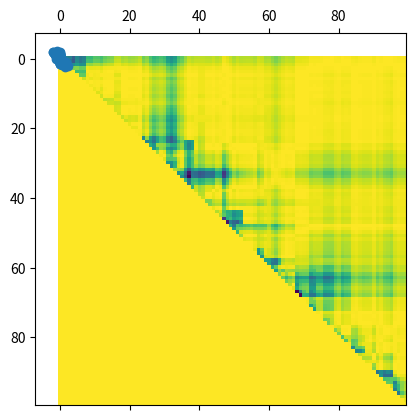

Python code for this plot:
import numpy as np
import matplotlib.pyplot as plt


def get_simple_linear_regression_coefficients(x, y):
    x = np.array(x)
    y = np.array(y)
    assert len(x.shape) == 1
    assert len(y.shape) == 1
    m = len(x)
    assert len(y) == m
    
    assert m >= 1

    if m == 1:
        return y[0], 0.0
    
    mx = np.mean(x)
    my = np.mean(y)
    sxx = np.sum((x - mx)**2)
    sxy = np.sum((x - mx) * (y - my))

    beta = sxy / sxx
    alpha = my - beta * mx
    return alpha, beta


def get_min_sum_squared_residuals(x, y):
    # x = np.array(x)
    # y = np.array(y)
    assert len(x.shape) == 1
    assert len(y.shape) == 1
    m = len(x)
    assert len(y) == m
    
    assert m >= 1

    if m == 1:
        return 0

    mx = np.mean(x)
    my = np.mean(y)
    sxx = np.sum((x - mx)**2)
    syy = np.sum((y - my)**2)
    sxy = np.sum((x - mx) * (y - my))
    return syy - sxy**2 / sxx


def get_loss(x, y):
    x = np.array(x)
    y = np.array(y)
    assert len(x.shape) == 1
    assert len(y.shape) == 1
    m = len(x)
    assert len(y) == m
    
    assert m >= 1

    if m == 1:
        return 0

    mx = np.mean(x)
    my = np.mean(y)
    sxx = np.sum((x - mx)**2)
    sxy = np.sum((x - mx) * (y - my))

    return -sxy**2 / sxx - sxx + 2 * sxy - m * (mx - my)**2


def get_indices_for_paint(x, y):
    x = np.array(x)
    y = np.array(y)
    assert len(x.shape) == 1
    assert len(y.shape) == 1
    m = len(x)
    assert len(y) == m

    min_L = np.inf
    best_indices = None

    for size in range(1, m + 1):
        for min_i in range(m - size + 1):
            x_in = x[min_i : min_i + size]
            y_in = y[min_i : min_i + size]

            # x_out = np.concatenate((x[:min_i], x[min_i + size:]))
            # y_out = np.concatenate((y[:min_i], y[min_i + size:]))
            # L_in = get_min_sum_squared_residuals(x_in, y_in)
            # L_out = np.sum((x_out - y_out)**2)
            # L = L_in + L_out

            L = get_loss(x_in, y_in)

            if L < min_L:
                best_indices = np.arange(min_i, min_i + size)
                min_L = L

    return best_indices, min_L

def main():
    # x = np.array([1.0, 2, 3, 7, 12])
    # y = np.array([4.0, 5, 10, 3, 13])

    # print(x)

    # for _ in range(3):

    #     best_indices, L = get_indices_for_paint(x, y)

    #     alpha, beta = get_simple_linear_regression_coefficients(x[best_indices], y[best_indices])
    #     x[best_indices] = alpha + beta * x[best_indices]

    #     print(best_indices, L)
    #     print(x)


    # best_indices, L = get_indices_for_paint(x, y)
    # print(best_indices)

    # print(get_loss(x[:1], y[:1]))
    # print(get_loss(x[1:], y[1:]))


    m = 100
    x = np.random.randn(m)
    y = np.random.randn(m)

    for _ in range(10):
        best_indices, L = get_indices_for_paint(x, y)
        print(best_indices)
        print(np.sum((x - y)**2), L)

        alpha, beta = get_simple_linear_regression_coefficients(x[best_indices], y[best_indices])
        x[best_indices] = alpha + beta * x[best_indices]

        # print(x)

    losses = np.zeros((m, m))
    for size in range(1, m + 1):
        for min_i in range(m - size + 1):
            x_in = x[min_i : min_i + size]
            y_in = y[min_i : min_i + size]

            L = get_loss(x_in, y_in)

            losses[min_i, min_i + size - 1] = L
    plt.matshow(losses)
    plt.show()

    plt.scatter(x, y)
    plt.show()

    # print(get_loss(x[:100], y[:100]))
    # print(get_loss(x[100:], y[100:]))

    print(get_loss(x[:50], y[:50]) + get_loss(x[50:], y[50:]))
    print(get_loss(x, y))



if __name__ == '__main__':
    main()




'''

-sxy**2 / sxx - sxx + 2 * sxy - m * (mx - my)**2

sxy**2 / sxx - 2 * sxy + sxx + m * (mx - my)**2


sxy**2 / sxx - 2 * sxy + sxx + m * (mx - my)**2


'''
